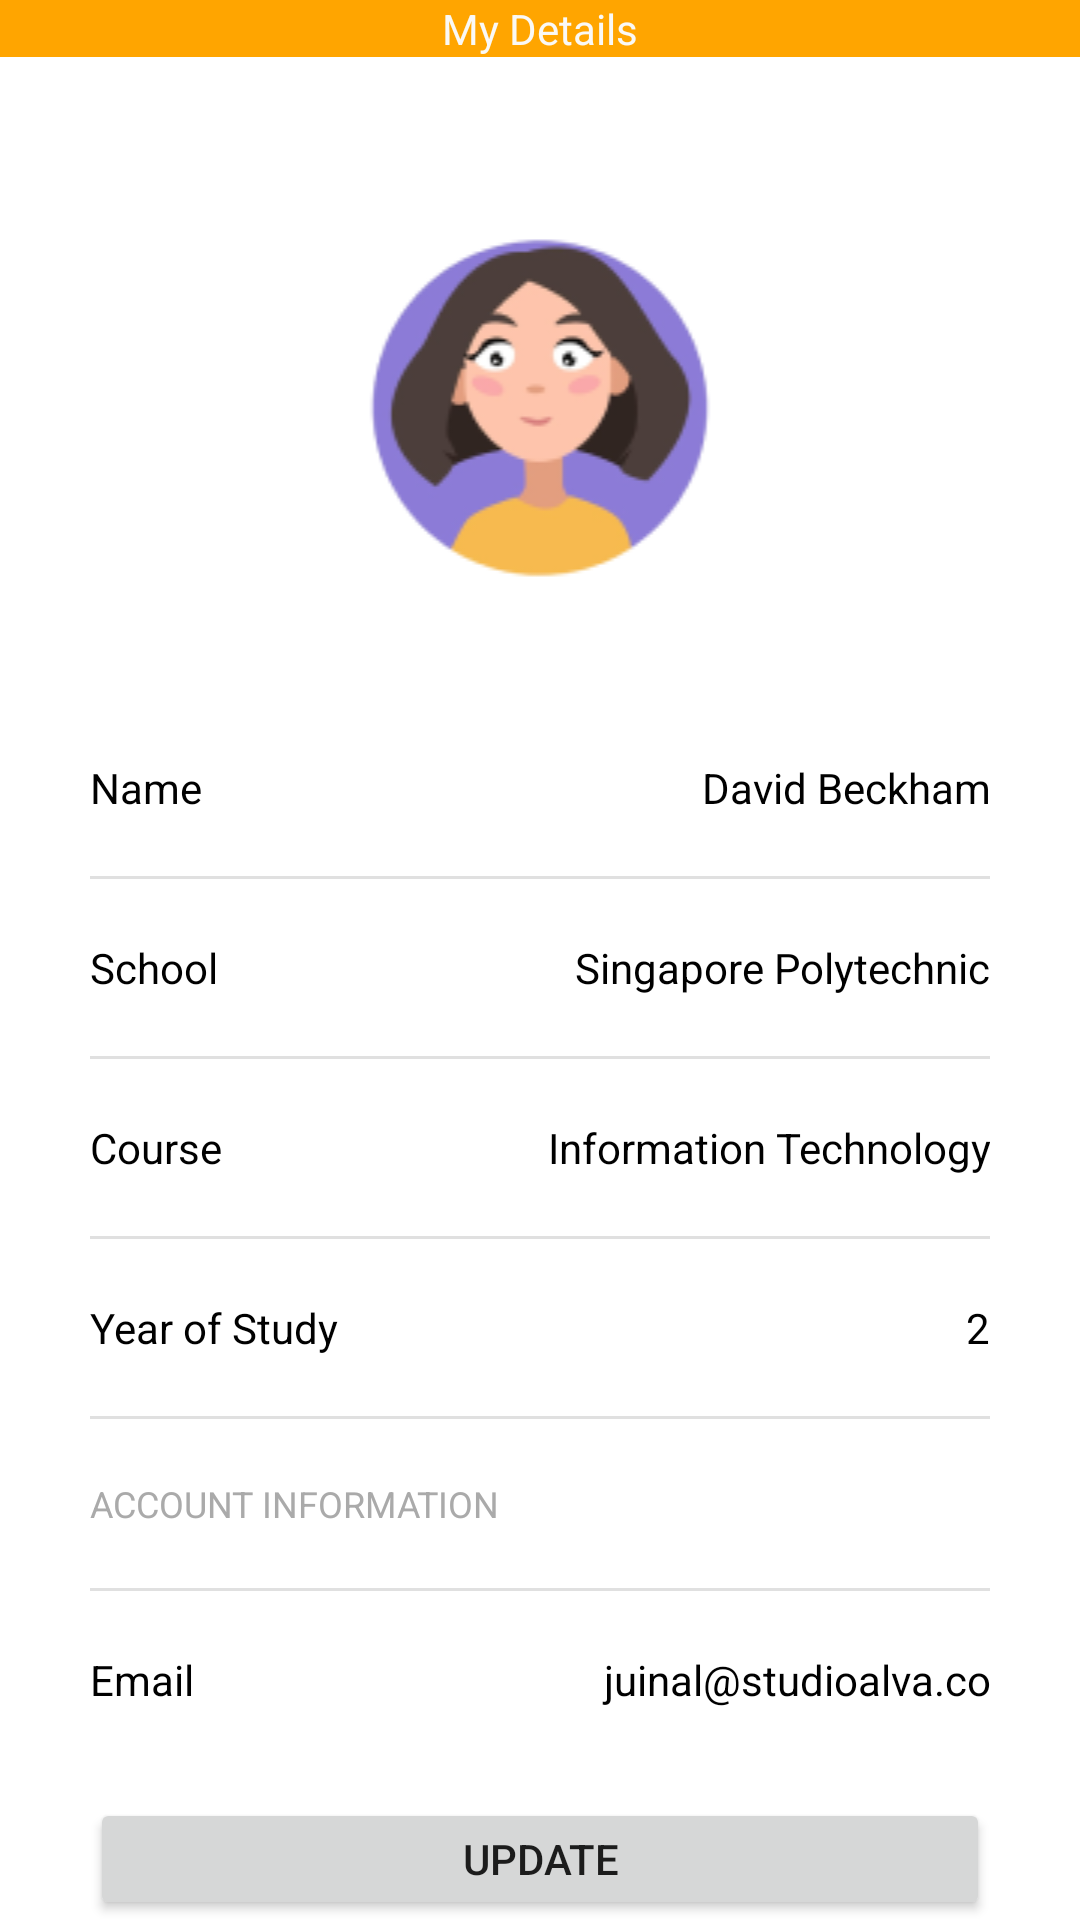

Layout XML and referenced resources for this Android screen:
<!-- AndroidManifest.xml: application theme Theme.Andeca1 -->
<!-- res/layout/activity_profile.xml -->
<?xml version="1.0" encoding="utf-8"?>
<LinearLayout xmlns:android="http://schemas.android.com/apk/res/android"
    xmlns:app="http://schemas.android.com/apk/res-auto"
    android:layout_width="match_parent"
    android:layout_height="match_parent"
    android:orientation="vertical">

    <com.google.android.material.appbar.AppBarLayout
        android:layout_width="match_parent"
        android:layout_height="wrap_content">

        <RelativeLayout
            android:layout_width="match_parent"
            android:layout_height="match_parent">

            <TextView
                android:id="@+id/textView3"
                android:layout_width="match_parent"
                android:layout_height="wrap_content"
                android:text="My Details"
                android:textAlignment="center"
                android:textColor="@color/white" />
        </RelativeLayout>
    </com.google.android.material.appbar.AppBarLayout>

    <LinearLayout
        android:layout_width="match_parent"
        android:layout_height="wrap_content"
        android:layout_marginHorizontal="10sp"
        android:layout_marginTop="20sp"
        android:orientation="vertical"
        android:paddingHorizontal="20sp">

        <ImageView
            android:id="@+id/imageView8"
            android:layout_width="match_parent"
            android:layout_height="wrap_content"
            android:layout_marginVertical="20sp"
            android:src="@drawable/avatar" />

        <LinearLayout
            android:layout_width="match_parent"
            android:layout_height="wrap_content"
            android:layout_marginVertical="20sp"
            android:orientation="horizontal">

            <TextView
                android:id="@+id/textView36"
                android:layout_width="wrap_content"
                android:layout_height="wrap_content"
                android:layout_weight="1"
                android:text="Name"
                android:textColor="@color/black" />

            <TextView
                android:id="@+id/textView37"
                android:layout_width="wrap_content"
                android:layout_height="wrap_content"
                android:layout_weight="1"
                android:text="David Beckham"
                android:textAlignment="textEnd"
                android:textColor="@color/black" />
        </LinearLayout>

        <View
            android:id="@+id/divider2"
            android:layout_width="match_parent"
            android:layout_height="1dp"
            android:background="?android:attr/listDivider" />

        <LinearLayout
            android:layout_width="match_parent"
            android:layout_height="wrap_content"
            android:layout_marginVertical="20sp"
            android:orientation="horizontal">

            <TextView
                android:id="@+id/textView38"
                android:layout_width="wrap_content"
                android:layout_height="wrap_content"
                android:layout_weight="1"
                android:text="School"
                android:textColor="@color/black" />

            <TextView
                android:id="@+id/textView39"
                android:layout_width="wrap_content"
                android:layout_height="wrap_content"
                android:layout_weight="1"
                android:text="Singapore Polytechnic"
                android:textAlignment="textEnd"
                android:textColor="@color/black" />
        </LinearLayout>

        <View
            android:id="@+id/divider3"
            android:layout_width="match_parent"
            android:layout_height="1dp"
            android:background="?android:attr/listDivider" />

        <LinearLayout
            android:layout_width="match_parent"
            android:layout_height="wrap_content"
            android:layout_marginVertical="20sp"
            android:orientation="horizontal">

            <TextView
                android:id="@+id/textView44"
                android:layout_width="wrap_content"
                android:layout_height="wrap_content"
                android:layout_weight="1"
                android:text="Course"
                android:textColor="@color/black" />

            <TextView
                android:id="@+id/textView45"
                android:layout_width="wrap_content"
                android:layout_height="wrap_content"
                android:layout_weight="1"
                android:text="Information Technology"
                android:textAlignment="textEnd"
                android:textColor="@color/black" />
        </LinearLayout>

        <View
            android:id="@+id/divider4"
            android:layout_width="match_parent"
            android:layout_height="1dp"
            android:background="?android:attr/listDivider" />

        <LinearLayout
            android:layout_width="match_parent"
            android:layout_height="wrap_content"
            android:layout_marginVertical="20sp"
            android:orientation="horizontal">

            <TextView
                android:id="@+id/textView40"
                android:layout_width="wrap_content"
                android:layout_height="wrap_content"
                android:layout_weight="1"
                android:text="Year of Study"
                android:textColor="@color/black" />

            <TextView
                android:id="@+id/textView41"
                android:layout_width="wrap_content"
                android:layout_height="wrap_content"
                android:layout_weight="1"
                android:text="2"
                android:textAlignment="textEnd"
                android:textColor="@color/black" />
        </LinearLayout>

        <View
            android:id="@+id/divider5"
            android:layout_width="match_parent"
            android:layout_height="1dp"
            android:background="?android:attr/listDivider" />

        <TextView
            android:id="@+id/textView48"
            android:layout_width="match_parent"
            android:layout_height="wrap_content"
            android:layout_marginVertical="20sp"
            android:text="ACCOUNT INFORMATION"
            android:textColor="@android:color/darker_gray"
            android:textSize="12sp" />

        <View
            android:id="@+id/divider7"
            android:layout_width="match_parent"
            android:layout_height="1dp"
            android:background="?android:attr/listDivider" />

        <LinearLayout
            android:layout_width="match_parent"
            android:layout_height="wrap_content"
            android:layout_marginVertical="20sp"
            android:orientation="horizontal">

            <TextView
                android:id="@+id/textView60"
                android:layout_width="wrap_content"
                android:layout_height="wrap_content"
                android:layout_weight="1"
                android:text="Email"
                android:textColor="@color/black" />

            <TextView
                android:id="@+id/textView61"
                android:layout_width="wrap_content"
                android:layout_height="wrap_content"
                android:layout_weight="1"
                android:text="juinal@studioalva.co"
                android:textAlignment="textEnd"
                android:textColor="@color/black" />

        </LinearLayout>

        <Button
            android:id="@+id/button6"
            android:layout_width="match_parent"
            android:layout_height="wrap_content"
            android:layout_marginTop="10sp"
            android:onClick="onClick"
            android:text="Update" />
    </LinearLayout>

</LinearLayout>
<!-- resources referenced by this layout -->
<resources>
  <color name="black">#FF000000</color>
  <color name="white">#FAF9F6</color>
  <!-- drawable avatar: png bitmap (drawable, 13448 bytes) -->
  <style name="Theme.Andeca1" parent="Theme.MaterialComponents.DayNight.DarkActionBar">
          
          <item name="colorPrimary">#FFA500</item>
          <item name="colorPrimaryVariant">#FF8C00</item>
          <item name="colorOnPrimary">@android:color/white</item>
          
          <item name="colorSecondary">@color/orange_light</item>
          <item name="colorSecondaryVariant">@color/orange_dark</item>
          <item name="colorOnSecondary">@android:color/black</item>
          
          <item name="windowNoTitle"> true</item>
              
      </style>
  <color name="orange_light">#FFD180</color>
  <color name="orange_dark">#E65100</color>
</resources>
